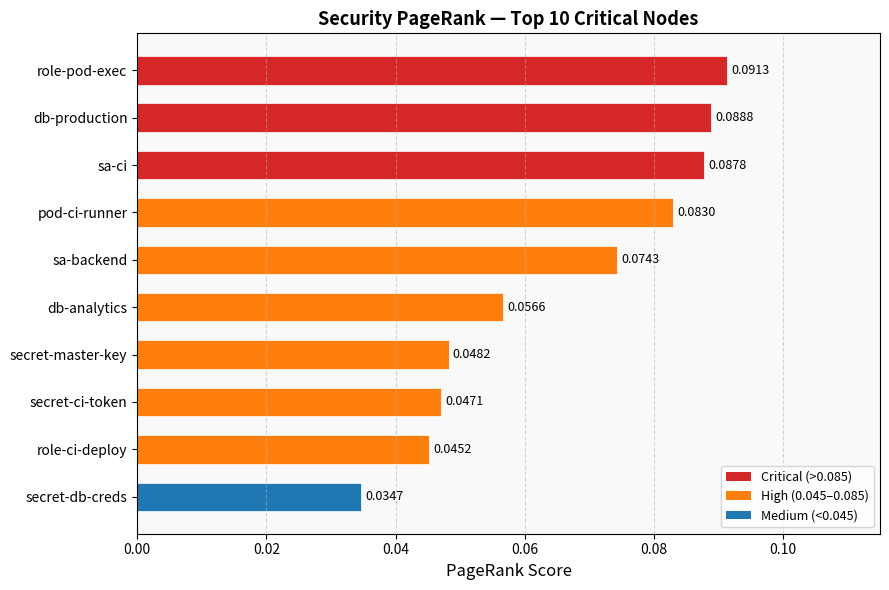

Recreate this plot in Python.
import matplotlib.pyplot as plt
from matplotlib.patches import Patch

nodes  = ['role-pod-exec', 'db-production', 'sa-ci', 'pod-ci-runner',
          'sa-backend', 'db-analytics', 'secret-master-key',
          'secret-ci-token', 'role-ci-deploy', 'secret-db-creds']
scores = [0.0913, 0.0888, 0.0878, 0.0830, 0.0743,
          0.0566, 0.0482, 0.0471, 0.0452, 0.0347]

colors = ['#d62728' if s >= 0.085 else
          '#ff7f0e' if s >= 0.045 else
          '#1f77b4' for s in scores]

fig, ax = plt.subplots(figsize=(9, 6))
bars = ax.barh(nodes[::-1], scores[::-1], color=colors[::-1],
               edgecolor='white', linewidth=0.5, height=0.6)

for bar, score in zip(bars, scores[::-1]):
    ax.annotate(f'{score:.4f}',
                xy=(bar.get_width(), bar.get_y() + bar.get_height()/2),
                xytext=(3, 0), textcoords="offset points",
                ha='left', va='center', fontsize=9)

ax.set_xlabel('PageRank Score', fontsize=12)
ax.set_title('Security PageRank — Top 10 Critical Nodes', fontsize=13, fontweight='bold')
ax.set_xlim(0, 0.115)
ax.grid(axis='x', linestyle='--', alpha=0.5)
ax.set_facecolor('#f9f9f9')
fig.patch.set_facecolor('white')

legend_elements = [Patch(facecolor='#d62728', label='Critical (>0.085)'),
                   Patch(facecolor='#ff7f0e', label='High (0.045–0.085)'),
                   Patch(facecolor='#1f77b4', label='Medium (<0.045)')]
ax.legend(handles=legend_elements, fontsize=9, loc='lower right')

plt.tight_layout()
plt.savefig('fig6_pagerank.png', dpi=200, bbox_inches='tight')
plt.show()
